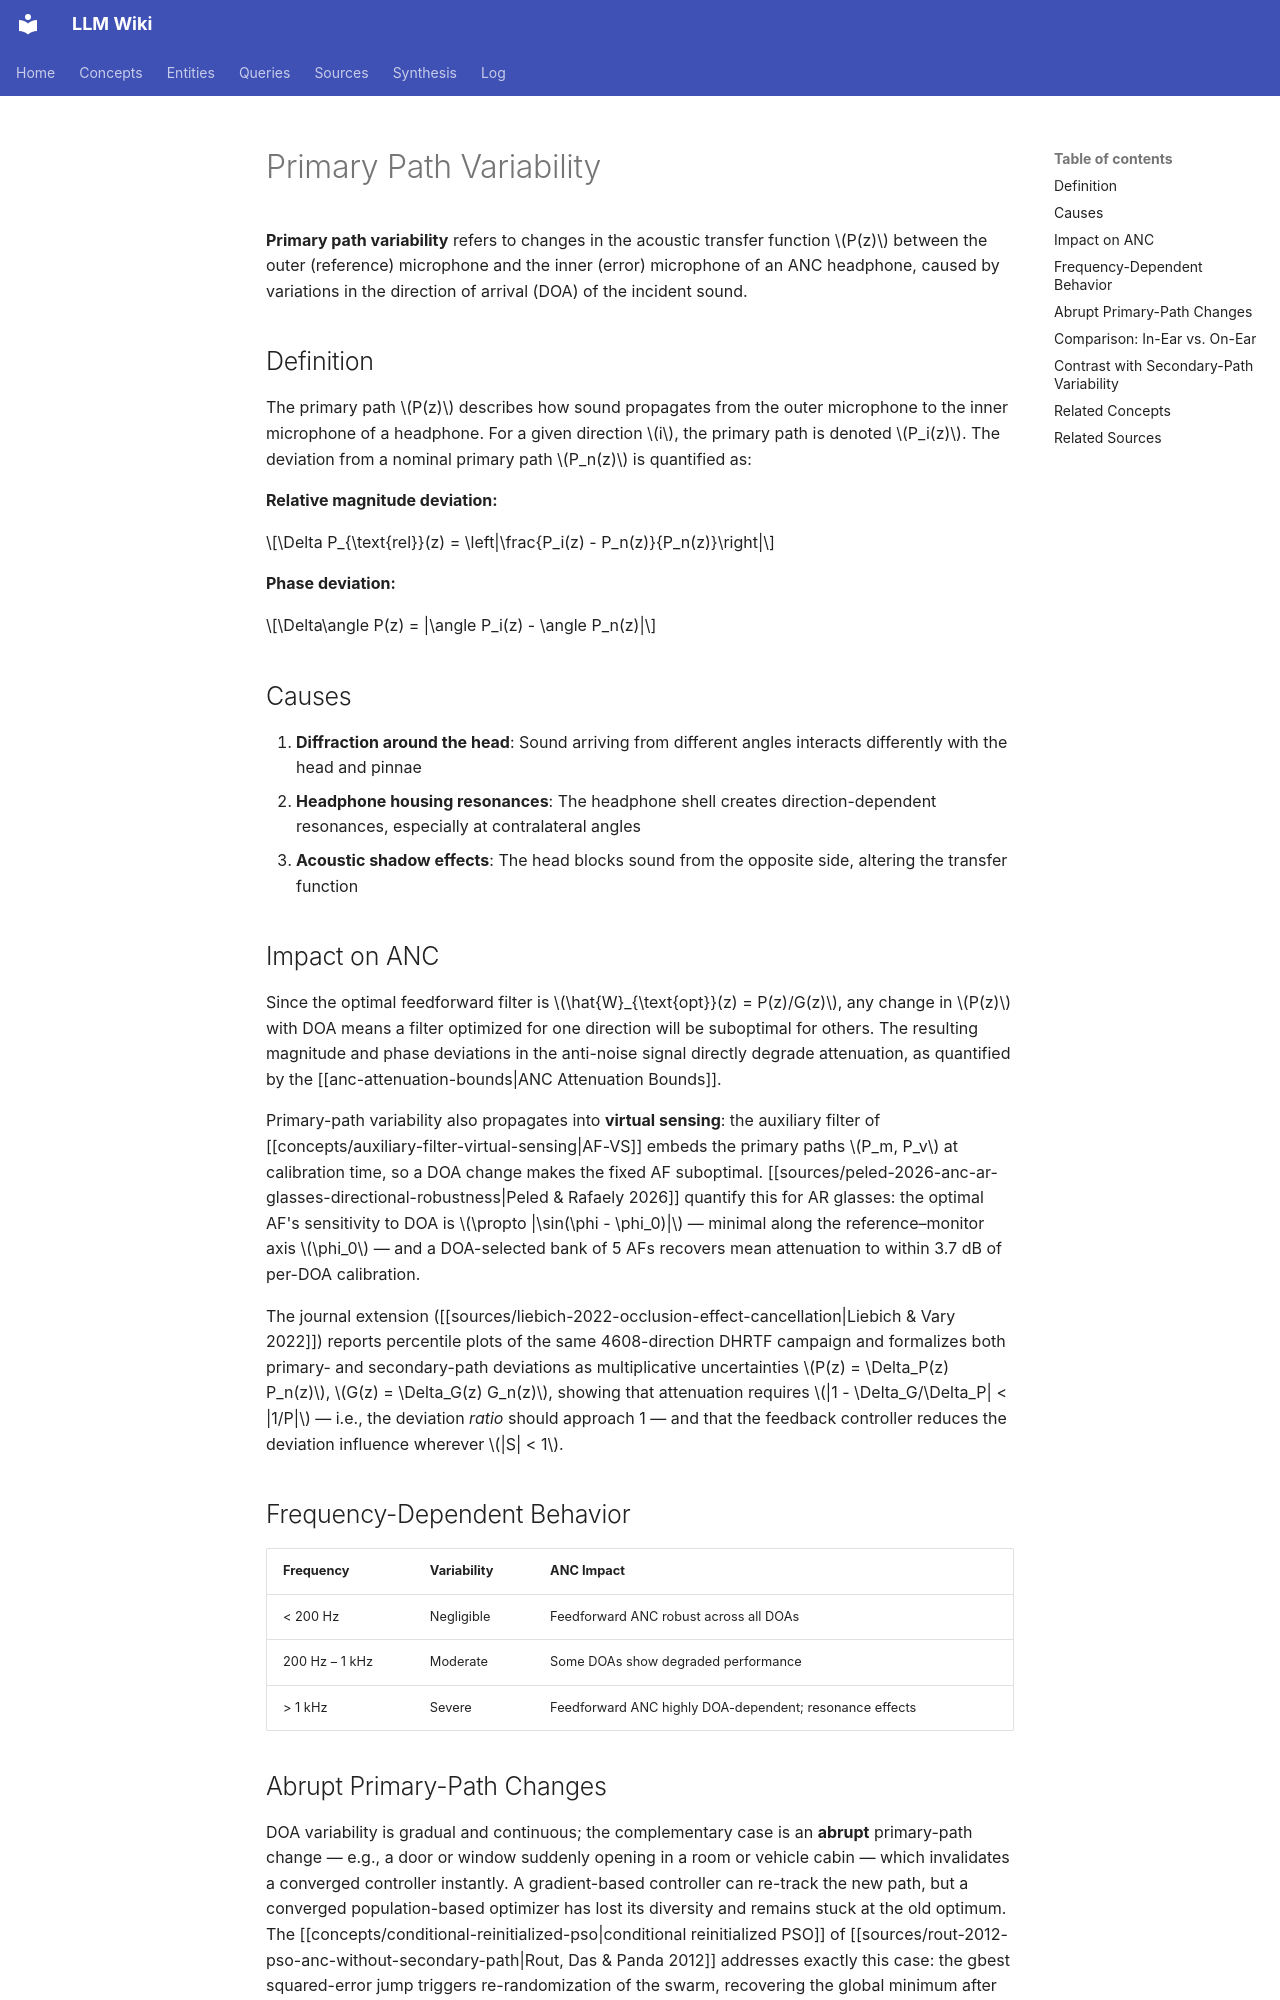

repository: proudzhu/llm-wiki · page: concepts/primary-path-variability.html · generator: mkdocs

---
type: concept
created: 2026-05-05
updated: 2026-10-21
sources:
  - wiki/sources/liebich-2018-doa-dependency-anc-headphones.md
  - wiki/sources/guldenschuh-2014-secondary-path-irregularities.md
  - raw/papers/rout-2012-pso-anc-without-secondary-path/full-text.txt
  - wiki/sources/liebich-2022-occlusion-effect-cancellation.md
  - raw/papers/peled-2026-anc-ar-glasses-directional-robustness/full-text.md
tags:
  - active-noise-control
  - direction-of-arrival
  - headphones
---

# Primary Path Variability

**Primary path variability** refers to changes in the acoustic transfer function $P(z)$ between the outer (reference) microphone and the inner (error) microphone of an ANC headphone, caused by variations in the direction of arrival (DOA) of the incident sound.

## Definition

The primary path $P(z)$ describes how sound propagates from the outer microphone to the inner microphone of a headphone. For a given direction $i$, the primary path is denoted $P_i(z)$. The deviation from a nominal primary path $P_n(z)$ is quantified as:

**Relative magnitude deviation:**

$$\Delta P_{\text{rel}}(z) = \left|\frac{P_i(z) - P_n(z)}{P_n(z)}\right|$$

**Phase deviation:**

$$\Delta\angle P(z) = |\angle P_i(z) - \angle P_n(z)|$$

## Causes

1. **Diffraction around the head**: Sound arriving from different angles interacts differently with the head and pinnae
2. **Headphone housing resonances**: The headphone shell creates direction-dependent resonances, especially at contralateral angles
3. **Acoustic shadow effects**: The head blocks sound from the opposite side, altering the transfer function

## Impact on ANC

Since the optimal feedforward filter is $\hat{W}_{\text{opt}}(z) = P(z)/G(z)$, any change in $P(z)$ with DOA means a filter optimized for one direction will be suboptimal for others. The resulting magnitude and phase deviations in the anti-noise signal directly degrade attenuation, as quantified by the [[anc-attenuation-bounds|ANC Attenuation Bounds]].

Primary-path variability also propagates into **virtual sensing**: the auxiliary filter of [[concepts/auxiliary-filter-virtual-sensing|AF-VS]] embeds the primary paths $P_m, P_v$ at calibration time, so a DOA change makes the fixed AF suboptimal. [[sources/peled-2026-anc-ar-glasses-directional-robustness|Peled & Rafaely 2026]] quantify this for AR glasses: the optimal AF's sensitivity to DOA is $\propto |\sin(\phi - \phi_0)|$ — minimal along the reference–monitor axis $\phi_0$ — and a DOA-selected bank of 5 AFs recovers mean attenuation to within 3.7 dB of per-DOA calibration.

The journal extension ([[sources/liebich-2022-occlusion-effect-cancellation|Liebich & Vary 2022]]) reports percentile plots of the same 4608-direction DHRTF campaign and formalizes both primary- and secondary-path deviations as multiplicative uncertainties $P(z) = \Delta_P(z) P_n(z)$, $G(z) = \Delta_G(z) G_n(z)$, showing that attenuation requires $|1 - \Delta_G/\Delta_P| < |1/P|$ — i.e., the deviation *ratio* should approach 1 — and that the feedback controller reduces the deviation influence wherever $|S| < 1$.

## Frequency-Dependent Behavior

| Frequency | Variability | ANC Impact |
|-----------|------------|------------|
| < 200 Hz | Negligible | Feedforward ANC robust across all DOAs |
| 200 Hz – 1 kHz | Moderate | Some DOAs show degraded performance |
| > 1 kHz | Severe | Feedforward ANC highly DOA-dependent; resonance effects |
